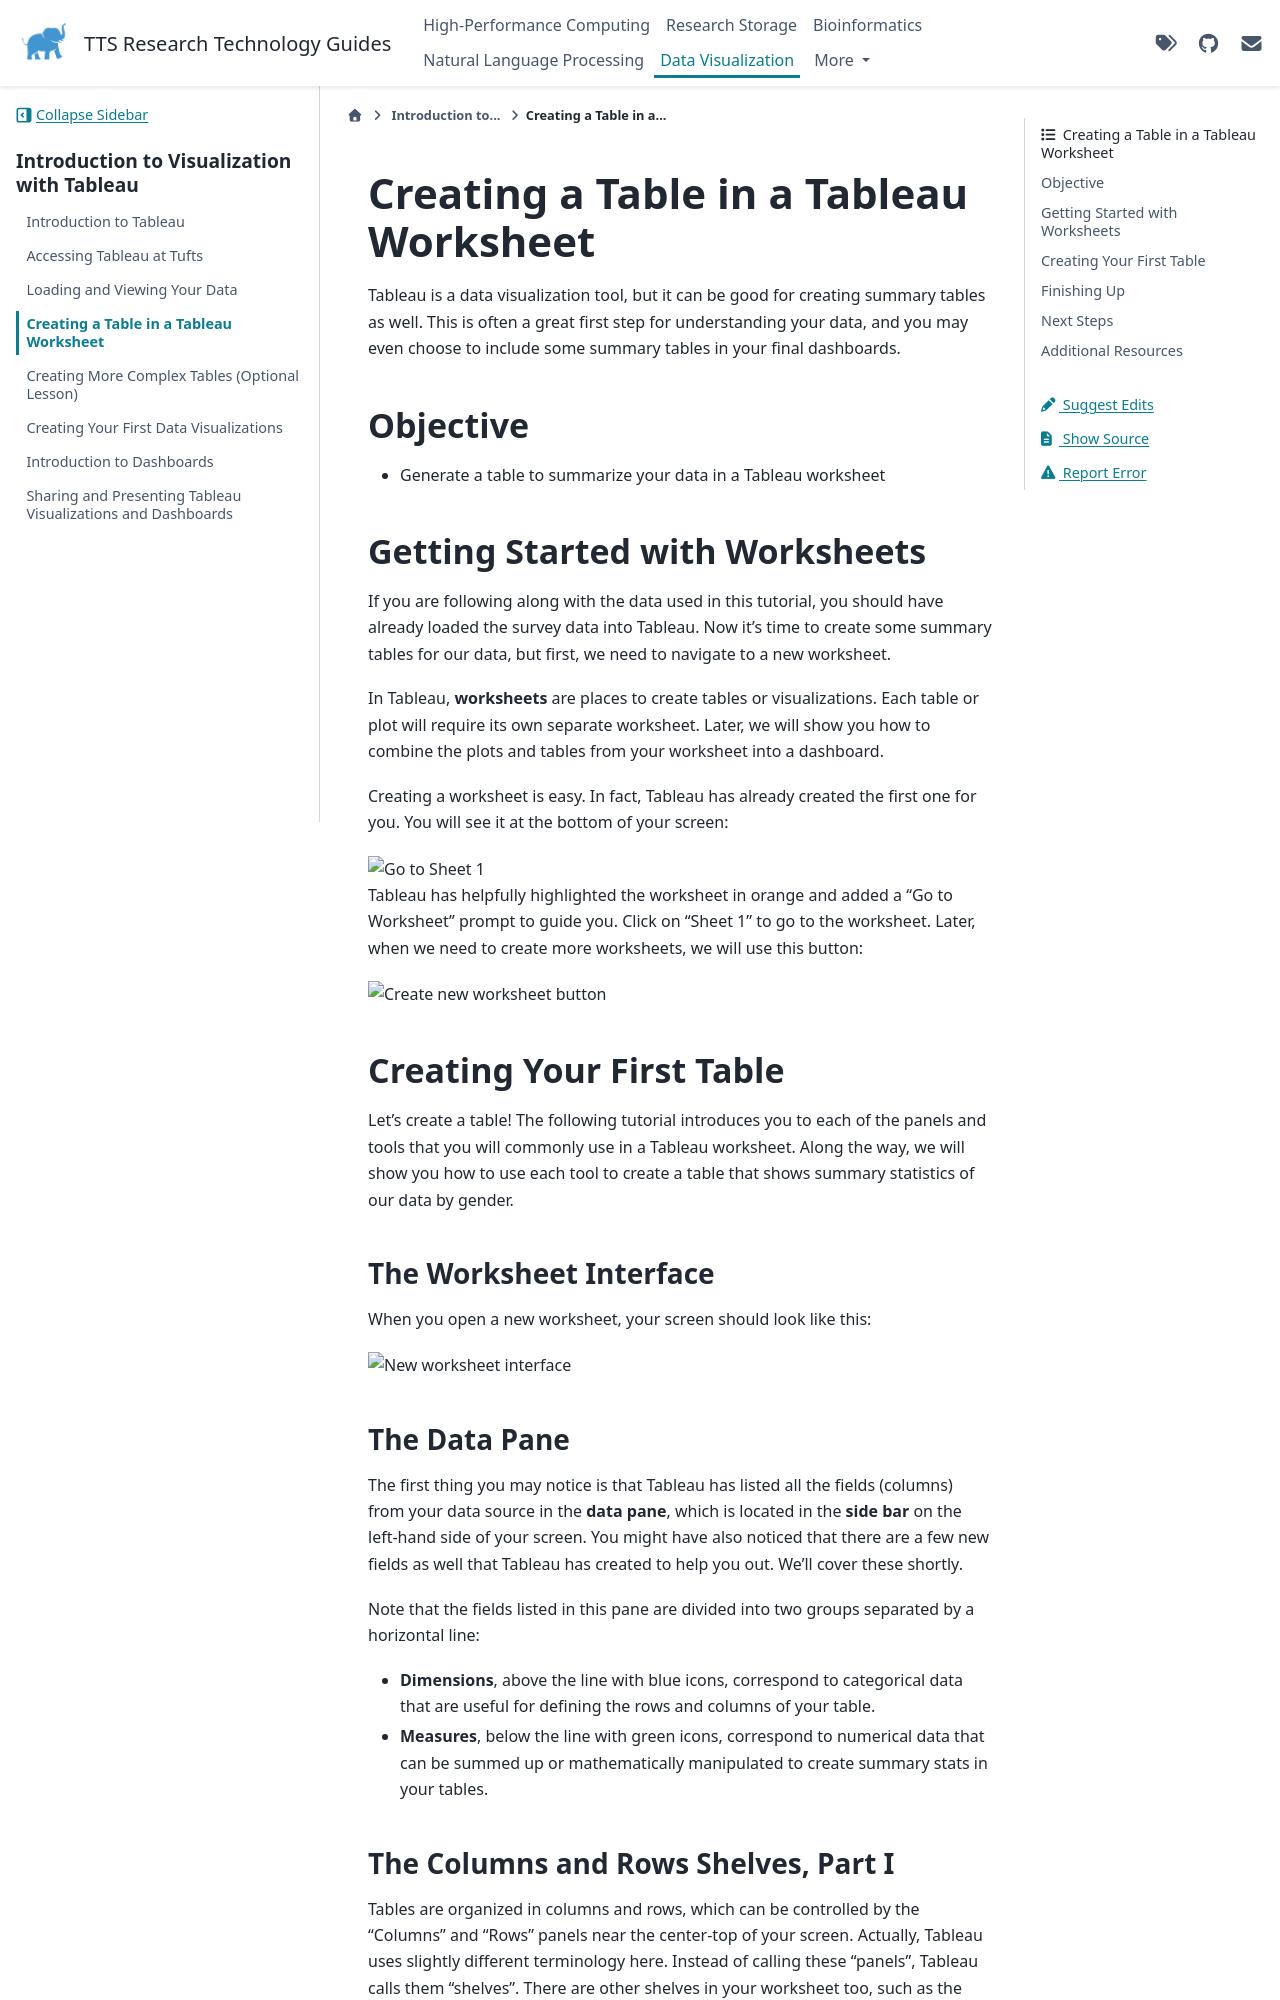

repository: TuftsRT/guides · page: viz/40-creating-tables-in-a-tableau.html · generator: sphinx

# Creating a Table in a Tableau Worksheet

Tableau is a data visualization tool, but it can be good for creating summary tables as well. This is often a great first step for understanding your data, and you may even choose to include some summary tables in your final dashboards.

## Objective

- Generate a table to summarize your data in a Tableau worksheet

## Getting Started with Worksheets

If you are following along with the data used in this tutorial, you should have already loaded the survey data into Tableau. Now it's time to create some summary tables for our data, but first, we need to navigate to a new worksheet.

In Tableau, **worksheets** are places to create tables or visualizations. Each table or plot will require its own separate worksheet. Later, we will show you how to combine the plots and tables from your worksheet into a dashboard.

Creating a worksheet is easy. In fact, Tableau has already created the first one for you. You will see it at the bottom of your screen:

<img src="https://tufts.box.com/shared/static/g4bfgtzsm8yznyy29l7o090xvxvj3r7p.png" alt="Go to Sheet 1">

Tableau has helpfully highlighted the worksheet in orange and added a "Go to Worksheet" prompt to guide you. Click on "Sheet 1" to go to the worksheet. Later, when we need to create more worksheets, we will use this button:

<img src="https://tufts.box.com/shared/static/fiz7k0izjgomih92uodqzjrs2ss32ovn.png" alt = "Create new worksheet button">

## Creating Your First Table

Let's create a table! The following tutorial introduces you to each of the panels and tools that you will commonly use in a Tableau worksheet. Along the way, we will show you how to use each tool to create a table that shows summary statistics of our data by gender.

### The Worksheet Interface

When you open a new worksheet, your screen should look like this:

<img src=https://tufts.box.com/shared/static/sjzkv84ck2vnih4afikt1eeithg634vp.png alt = "New worksheet interface">

### The Data Pane

The first thing you may notice is that Tableau has listed all the fields (columns) from your data source in the **data pane**, which is located in the **side bar** on the left-hand side of your screen. You might have also noticed that there are a few new fields as well that Tableau has created to help you out. We'll cover these shortly.

Note that the fields listed in this pane are divided into two groups separated by a horizontal line:

- **Dimensions**, above the line with blue icons, correspond to categorical data that are useful for defining the rows and columns of your table.
- **Measures**, below the line with green icons, correspond to numerical data that can be summed up or mathematically manipulated to create summary stats in your tables.
